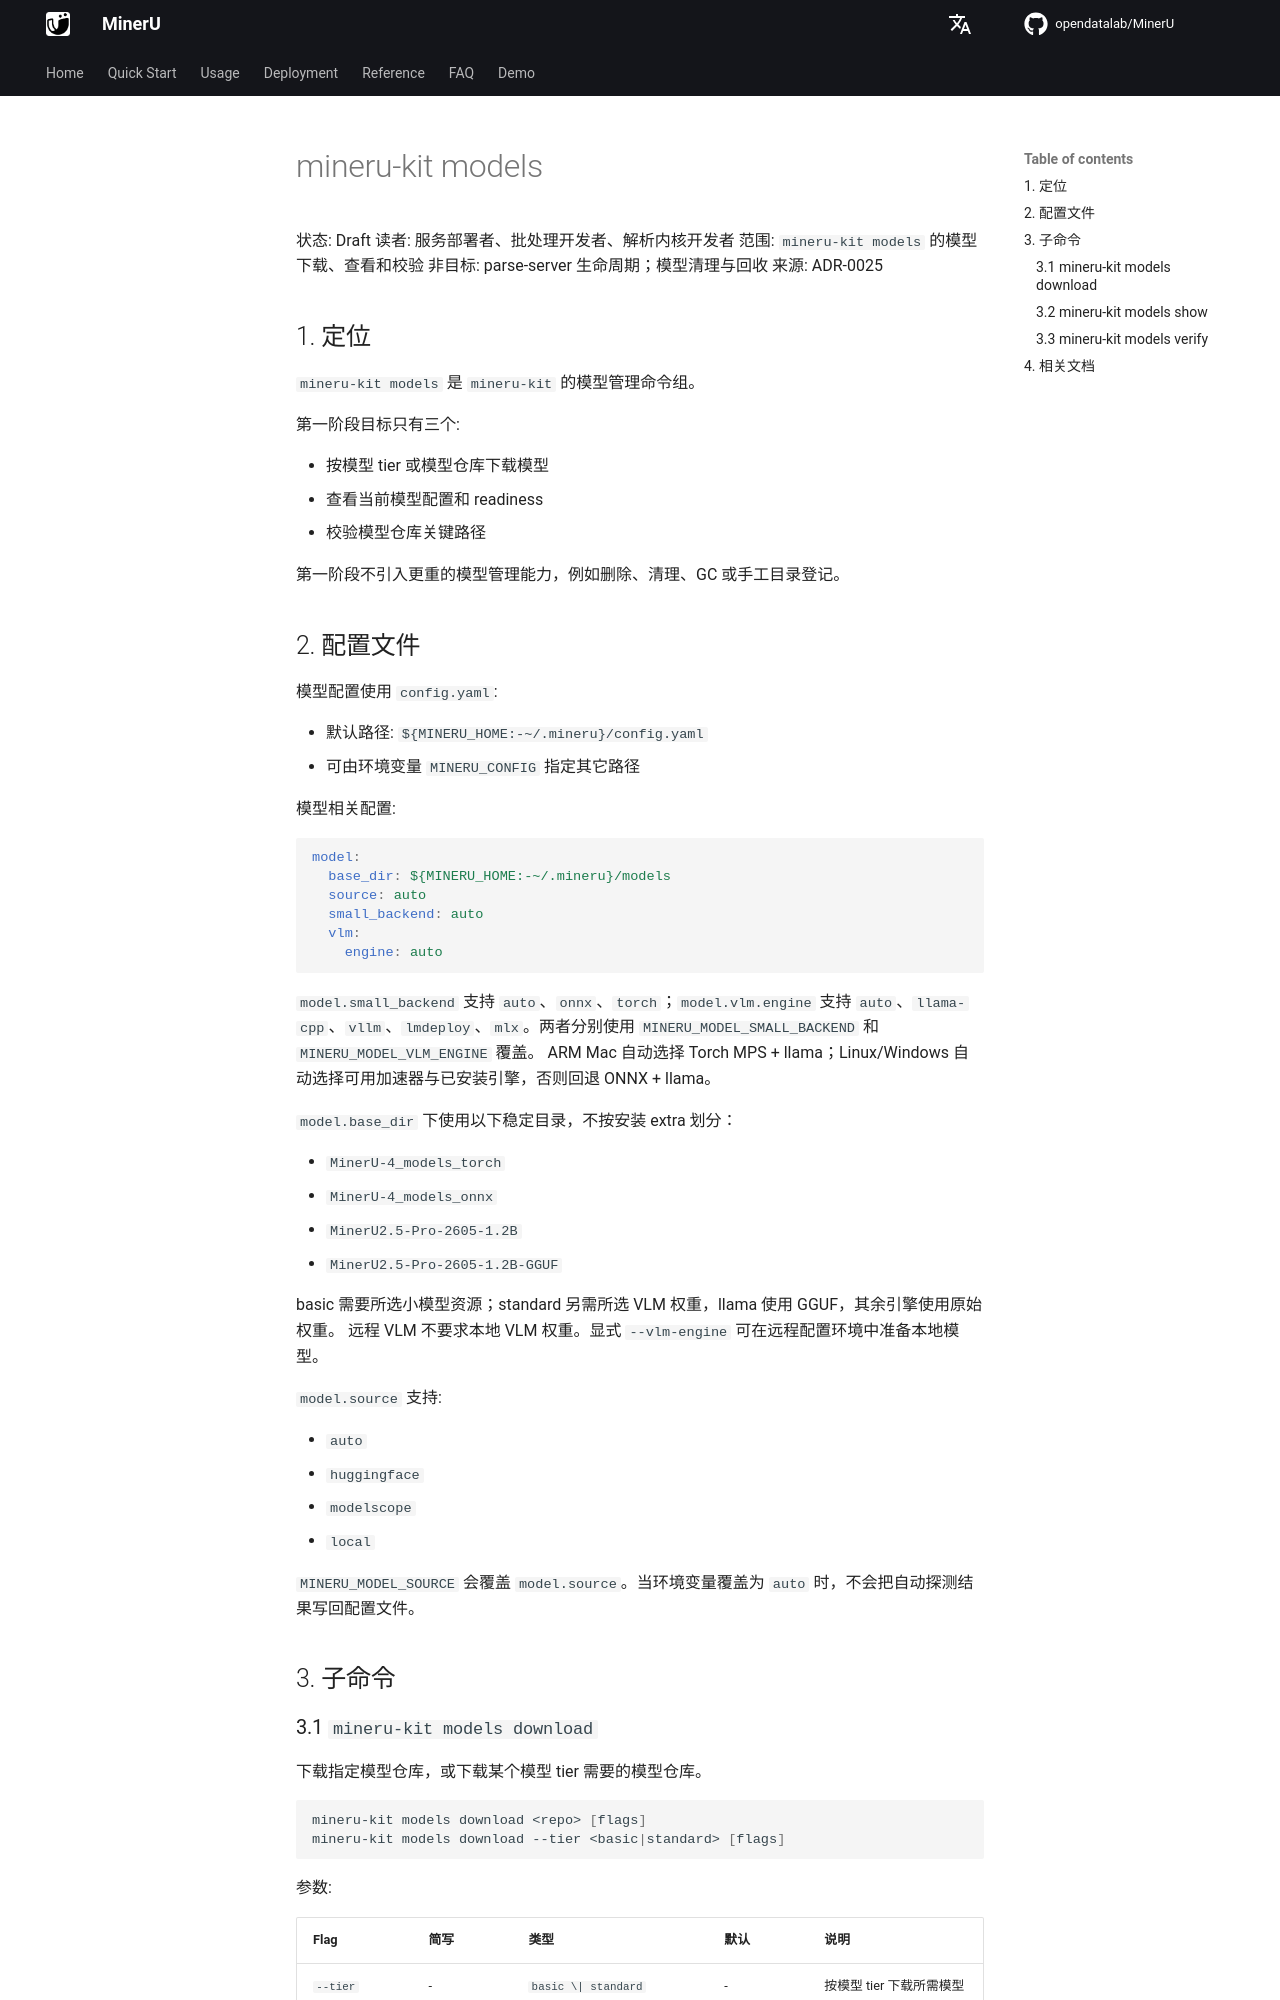

repository: opendatalab/MinerU · page: next/cli/mineru-kit-models/index.html · generator: mkdocs

# mineru-kit models

状态: Draft
读者: 服务部署者、批处理开发者、解析内核开发者
范围: `mineru-kit models` 的模型下载、查看和校验
非目标: parse-server 生命周期；模型清理与回收
来源: ADR-0025

## 1. 定位

`mineru-kit models` 是 `mineru-kit` 的模型管理命令组。

第一阶段目标只有三个:

- 按模型 tier 或模型仓库下载模型
- 查看当前模型配置和 readiness
- 校验模型仓库关键路径

第一阶段不引入更重的模型管理能力，例如删除、清理、GC 或手工目录登记。

## 2. 配置文件

模型配置使用 `config.yaml`:

- 默认路径: `${MINERU_HOME:-~/.mineru}/config.yaml`
- 可由环境变量 `MINERU_CONFIG` 指定其它路径

模型相关配置:

```yaml
model:
  base_dir: ${MINERU_HOME:-~/.mineru}/models
  source: auto
  small_backend: auto
  vlm:
    engine: auto
```

`model.small_backend` 支持 `auto`、`onnx`、`torch`；`model.vlm.engine` 支持
`auto`、`llama-cpp`、`vllm`、`lmdeploy`、`mlx`。两者分别使用
`MINERU_MODEL_SMALL_BACKEND` 和 `MINERU_MODEL_VLM_ENGINE` 覆盖。
ARM Mac 自动选择 Torch MPS + llama；Linux/Windows 自动选择可用加速器与已安装引擎，否则回退 ONNX + llama。

`model.base_dir` 下使用以下稳定目录，不按安装 extra 划分：

- `MinerU-4_models_torch`
- `MinerU-4_models_onnx`
- `MinerU2.5-Pro-2605-1.2B`
- `MinerU2.5-Pro-2605-1.2B-GGUF`

basic 需要所选小模型资源；standard 另需所选 VLM 权重，llama 使用 GGUF，其余引擎使用原始权重。
远程 VLM 不要求本地 VLM 权重。显式 `--vlm-engine` 可在远程配置环境中准备本地模型。

`model.source` 支持:

- `auto`
- `huggingface`
- `modelscope`
- `local`

`MINERU_MODEL_SOURCE` 会覆盖 `model.source`。当环境变量覆盖为 `auto` 时，不会把自动探测结果写回配置文件。

## 3. 子命令
